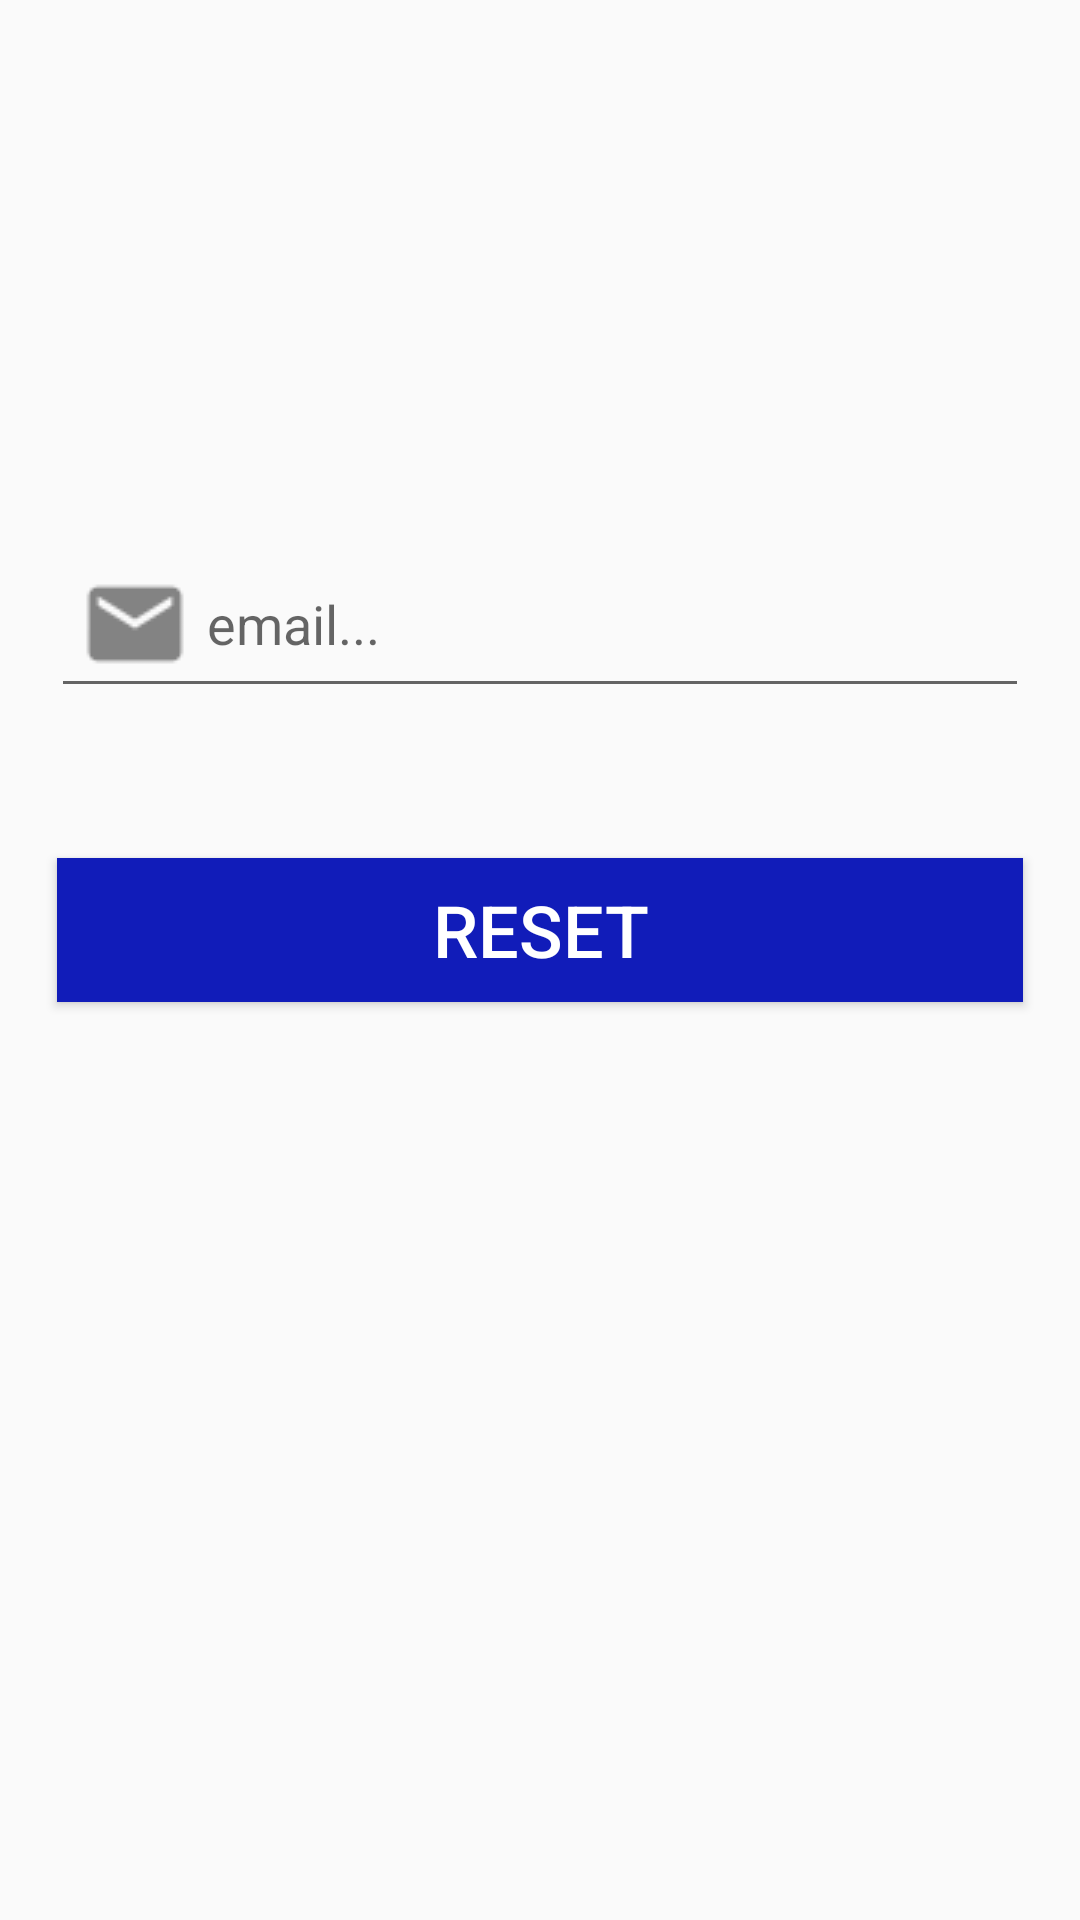

The Android layout XML behind this screen, and the referenced resources:
<!-- AndroidManifest.xml: application theme AppTheme -->
<!-- res/layout/activity_forget_password.xml -->
<?xml version="1.0" encoding="utf-8"?>
<RelativeLayout xmlns:android="http://schemas.android.com/apk/res/android"
    xmlns:app="http://schemas.android.com/apk/res-auto"
    xmlns:tools="http://schemas.android.com/tools"
    android:layout_width="match_parent"
    android:layout_height="match_parent"
    tools:context="com.example.kavin.chatapp.forget_password">

    <EditText
        android:id="@+id/forget_email1"
        android:layout_width="match_parent"
        android:layout_height="wrap_content"
        android:layout_below="@+id/login_image"
        android:layout_alignParentStart="true"
        android:layout_marginLeft="17dp"
        android:layout_marginTop="180dp"
        android:layout_marginRight="17dp"
        android:drawableStart="@drawable/gmail"
        android:hint="email..."
        android:inputType="textEmailAddress"
        android:padding="4dp"
        tools:ignore="RtlCompat"/>


    <Button
        android:id="@+id/reset_button"
        android:layout_width="match_parent"
        android:layout_height="wrap_content"
        android:layout_below="@+id/forget_email1"
        android:layout_marginLeft="19dp"
        android:layout_marginTop="50dp"
        android:layout_marginRight="19dp"
        android:background="@drawable/buttons"
        android:padding="4dp"
        android:text="RESET"
        android:textColor="@android:color/background_light"
        android:textSize="24sp">

    </Button>

</RelativeLayout>
<!-- resources referenced by this layout -->
<resources>
  <!-- drawable buttons (drawable) -->
  <?xml version="1.0" encoding="utf-8"?>
  <shape xmlns:android="http://schemas.android.com/apk/res/android">
  <solid
      android:color="@color/colorPrimary">
  
  </solid>
  </shape>
  <!-- drawable gmail: jpg bitmap (drawable-v24, 921 bytes) -->
  <style name="AppTheme" parent="Theme.AppCompat.Light.NoActionBar">
          
          <item name="colorPrimary">@color/colorPrimary</item>
          <item name="colorPrimaryDark">@color/colorPrimaryDark</item>
          <item name="colorAccent">@color/colorAccent</item>
      </style>
  <color name="colorPrimary">#111cb9</color>
  <color name="colorPrimaryDark">#3e419b</color>
  <color name="colorAccent">#f4f1f2</color>
</resources>
